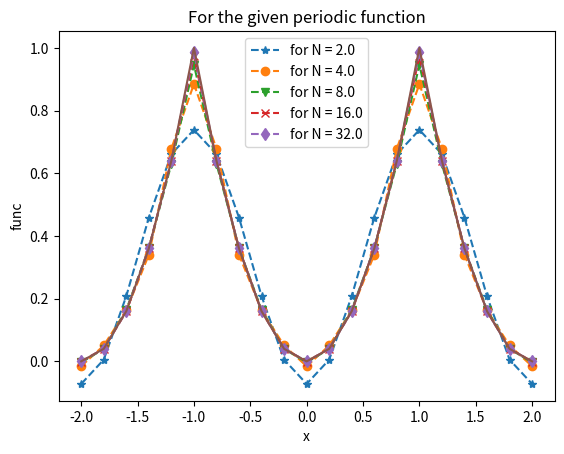

Here is the Python script that generated this plot:
import numpy as np
import matplotlib.pyplot as plt
from scipy import integrate
import pandas as pd
                     
                          

def FourierCoeff(func,n,L,d=4):
    n_arr = np.arange(0,n)
    a_n=np.zeros(n)
    b_n=np.zeros(n)

    uppr_limit = 2*L
    coef_div = L

    calc_a_n = np.vectorize(lambda k: (1/coef_div)*integrate.quad(lambda x : np.cos(k*np.pi*x/L)*func(x),
    a=0,b=uppr_limit,epsrel=0.5*10**(-d))[0])
    calc_b_n = np.vectorize(lambda k: (1/coef_div)*integrate.quad(lambda x : np.sin(k*np.pi*x/L)*func(x),
    a=0,b=uppr_limit,epsrel=0.5*10**(-d))[0])
    
    
    a_n = calc_a_n(n_arr)
    b_n = calc_b_n(n_arr)

    a_n[0] /= 2
    return(a_n,b_n)

def Partials(func,n,L):
    cosnx = lambda x,i : np.cos(i*np.pi*x/L)
    sinnx = lambda x,i : np.sin(i*np.pi*x/L)

    a_i,b_i = FourierCoeff(func,n,L)
    
    na = np.arange(0,len(a_i))
    nb = np.arange(1,len(b_i))
    
    return (np.vectorize(lambda x :np.sum(cosnx(x,na)*(a_i))+np.sum(sinnx(x,nb)*(b_i[1:]))))


def Table(func,N,L):
    n_l = np.arange(1,N,1)
    a_an = np.zeros(N+1)
    a_cal,b_cal = FourierCoeff(func,N, L)
    a_an = [1/3]
    
    func = lambda n: (4*(-1)**n)/(10*n**2)
    for i in range(len(n_l)):
        a_an.append(func(n_l[i]))
        
    print([0]*N)
    print(b_cal)    
    
    data = {'an_analytical':a_an,'an_cal':a_cal,'bn_analytical':[0]*N,'bn_cal':b_cal}
    df = pd.DataFrame(data)
    return df
    
def func(x):
    
    if -1 <= x and x <= 1:
       return x**2
    elif x > 1 :
        return func(x-2)
    elif x < -1:
        return func(x+2)
     
func = np.vectorize(func)



def func_plot(x0,x1,step,N_f,Func_an):
    m = np.floor(np.log2(N_f))
    N = np.logspace(1,m,base = 2,num = int(m))
    
    x = np.arange(x0,x1+step,step)
    ls = ['*','o','v','x','d','1','2','o','v','x','*']
    sol = []
    for n in N:
        sol.append(Partials(Func_an,int(n),L=1)(x))
        
    fig,ax = plt.subplots()
    for i in range(len(N)):
        ax.plot(x,sol[i],f'--{ls[i]}',label = f'for N = {N[i]}')
    ax.plot(x,Func_an(x)) 
    ax.legend()
    ax.set_title('For the given periodic function')
    ax.set_xlabel('x')
    ax.set_ylabel('func')
    plt.savefig('plot.png')
    plt.show()
        
func_plot(-2,2,0.2,32,func)    
    
print(Table(func,5, 1))       
    
print(Table(func,10, 1))

T = Partials(func,32, 1)([0.5,1])
y = func(0.5)

data = {'x':[0.5,1],'Y analytical':[y,500],'Y calc':T}
df = pd.DataFrame(data)
print(df)



    

    

